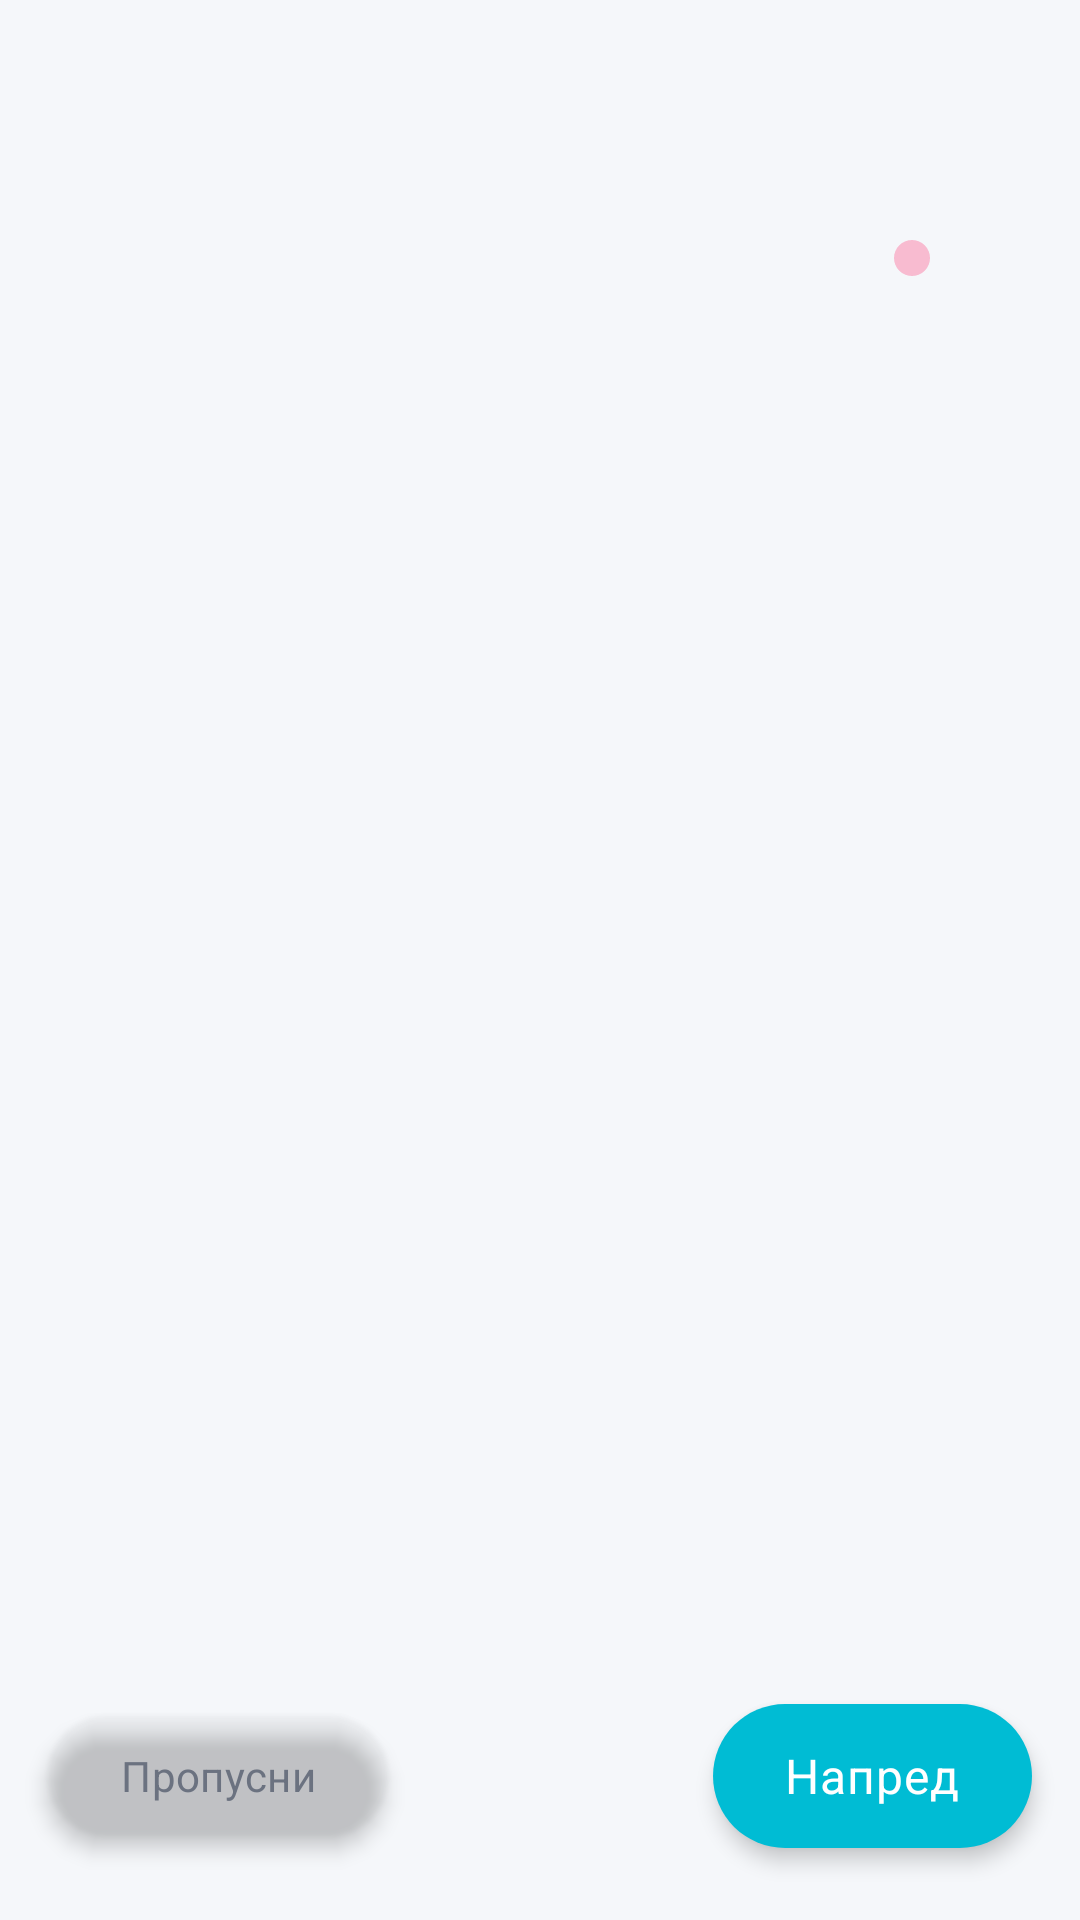

Produce the Android XML layout that renders to this screen, including the resource entries it uses.
<!-- AndroidManifest.xml: application theme Theme.TravellBuddy -->
<!-- res/layout/activity_onboarding.xml -->
<?xml version="1.0" encoding="utf-8"?>
<androidx.constraintlayout.widget.ConstraintLayout xmlns:android="http://schemas.android.com/apk/res/android"
    xmlns:app="http://schemas.android.com/apk/res-auto"
    android:id="@+id/onboarding_root"
    android:layout_width="match_parent"
    android:layout_height="match_parent"
    android:background="@color/background">

    
    <View
        android:layout_width="12dp"
        android:layout_height="12dp"
        android:layout_marginEnd="50dp"
        android:layout_marginTop="80dp"
        android:background="@drawable/bg_dot_pink"
        app:layout_constraintEnd_toEndOf="parent"
        app:layout_constraintTop_toTopOf="parent" />

    <View
        android:layout_width="10dp"
        android:layout_height="10dp"
        android:layout_marginStart="40dp"
        android:layout_marginTop="140dp"
        android:background="@drawable/bg_dot_yellow"
        app:layout_constraintStart_toStartOf="parent"
        app:layout_constraintTop_toTopOf="parent" />

    <View
        android:layout_width="8dp"
        android:layout_height="8dp"
        android:layout_marginEnd="60dp"
        android:layout_marginBottom="180dp"
        android:background="@drawable/bg_dot_blue"
        app:layout_constraintEnd_toEndOf="parent"
        app:layout_constraintBottom_toBottomOf="parent" />

    <androidx.viewpager2.widget.ViewPager2
        android:id="@+id/viewPager"
        android:layout_width="0dp"
        android:layout_height="0dp"
        app:layout_constraintBottom_toTopOf="@id/tabIndicator"
        app:layout_constraintEnd_toEndOf="parent"
        app:layout_constraintStart_toStartOf="parent"
        app:layout_constraintTop_toTopOf="parent" />

    <com.google.android.material.tabs.TabLayout
        android:id="@+id/tabIndicator"
        android:layout_width="wrap_content"
        android:layout_height="wrap_content"
        android:layout_marginBottom="16dp"
        app:tabBackground="@drawable/bg_circle_primary"
        app:tabGravity="center"
        app:tabIndicatorHeight="0dp"
        app:layout_constraintBottom_toTopOf="@id/btnNext"
        app:layout_constraintEnd_toEndOf="parent"
        app:layout_constraintStart_toStartOf="parent" />

    <com.google.android.material.button.MaterialButton
        android:id="@+id/btnSkip"
        style="@style/Widget.Material3.Button.TextButton"
        android:layout_width="wrap_content"
        android:layout_height="wrap_content"
        android:layout_marginStart="16dp"
        android:layout_marginBottom="24dp"
        android:text="@string/btn_skip"
        android:textColor="@color/text_secondary"
        app:layout_constraintBottom_toBottomOf="parent"
        app:layout_constraintStart_toStartOf="parent" />

    <com.google.android.material.button.MaterialButton
        android:id="@+id/btnNext"
        android:layout_width="wrap_content"
        android:layout_height="48dp"
        android:layout_marginEnd="16dp"
        android:layout_marginBottom="24dp"
        android:paddingHorizontal="32dp"
        android:text="@string/btn_next"
        app:cornerRadius="100dp"
        app:layout_constraintBottom_toBottomOf="parent"
        app:layout_constraintEnd_toEndOf="parent" />

</androidx.constraintlayout.widget.ConstraintLayout>
<!-- resources referenced by this layout -->
<resources>
  <color name="background">#F5F7FA</color>
  <color name="text_secondary">#6B7280</color>
  <!-- drawable bg_circle_primary (drawable) -->
  <?xml version="1.0" encoding="utf-8"?>
  <shape xmlns:android="http://schemas.android.com/apk/res/android"
      android:shape="oval">
      <solid android:color="@color/secondary" />
      <size android:width="56dp" android:height="56dp" />
  </shape>
  <!-- drawable bg_dot_pink (drawable) -->
  <?xml version="1.0" encoding="utf-8"?>
  <shape xmlns:android="http://schemas.android.com/apk/res/android"
      android:shape="oval">
      <solid android:color="@color/dot_pink" />
  </shape>
  <string name="btn_next">Напред</string>
  <string name="btn_skip">Пропусни</string>
  <style name="Theme.TravellBuddy" parent="Base.Theme.TravellBuddy" />
  <color name="secondary">#00BCD4</color>
  <color name="dot_pink">#F8BBD0</color>
  <color name="primary">#00BCD4</color>
  <color name="primary_dark">#00838F</color>
  <color name="primary_variant">#0097A7</color>
  <color name="on_primary">#FFFFFF</color>
  <color name="on_secondary">#FFFFFF</color>
  <color name="error">#E63946</color>
  <color name="on_error">#FFFFFF</color>
  <color name="surface">#FFFFFF</color>
  <color name="on_surface">#2D3436</color>
  <color name="on_surface_variant">#6B7280</color>
  <color name="on_background">#2D3436</color>
  <color name="outline">#D1D5DB</color>
  <style name="TextAppearance.TravellBuddy.Title.Large" parent="TextAppearance.Material3.TitleLarge">
          <item name="fontFamily">sans-serif-medium</item>
          <item name="android:fontFamily">sans-serif-medium</item>
          <item name="android:textSize">18sp</item>
          <item name="android:textColor">@color/text_primary</item>
      </style>
  <style name="TextAppearance.TravellBuddy.Title.Small" parent="TextAppearance.Material3.TitleSmall">
          <item name="fontFamily">sans-serif-medium</item>
          <item name="android:fontFamily">sans-serif-medium</item>
          <item name="android:textSize">14sp</item>
          <item name="android:textColor">@color/text_primary</item>
      </style>
  <style name="Widget.TravellBuddy.Chip" parent="Widget.Material3.Chip.Assist">
          <item name="chipCornerRadius">@dimen/radius_pill</item>
          <item name="chipMinHeight">@dimen/chip_height</item>
          <item name="android:textAppearance">@style/TextAppearance.TravellBuddy.Chip</item>
      </style>
  <color name="text_primary">#2D3436</color>
  <dimen name="button_height">52dp</dimen>
  <dimen name="spacing_xl">24dp</dimen>
  <dimen name="elevation_md">4dp</dimen>
  <dimen name="radius_pill">100dp</dimen>
  <color name="ripple_light">#1A00BCD4</color>
  <dimen name="input_stroke_width">1dp</dimen>
  <color name="ripple_primary">#2600BCD4</color>
  <dimen name="radius_lg">16dp</dimen>
  <color name="input_stroke">#E0EDF5</color>
  <dimen name="input_stroke_width_focused">2dp</dimen>
  <dimen name="chip_height">28dp</dimen>
  <style name="TextAppearance.TravellBuddy.Chip" parent="TextAppearance.TravellBuddy.Label.Medium">
          <item name="android:textSize">12sp</item>
      </style>
  <dimen name="radius_xl">20dp</dimen>
  <dimen name="elevation_sm">2dp</dimen>
  <color name="white">#FFFFFFFF</color>
  <color name="bottom_nav_bg">#F0FEFF</color>
  <dimen name="elevation_lg">8dp</dimen>
  <dimen name="fab_elevation">6dp</dimen>
  <style name="ShapeAppearance.TravellBuddy.FAB" parent="">
          <item name="cornerFamily">rounded</item>
          <item name="cornerSize">50%</item>
      </style>
  <dimen name="button_corner_radius">100dp</dimen>
  <color name="gradient_start">#00BCD4</color>
  <color name="gradient_end">#4DD0E1</color>
  <style name="ShapeAppearance.TravellBuddy.NavIndicator" parent="">
          <item name="cornerFamily">rounded</item>
          <item name="cornerSize">100dp</item>
      </style>
</resources>
